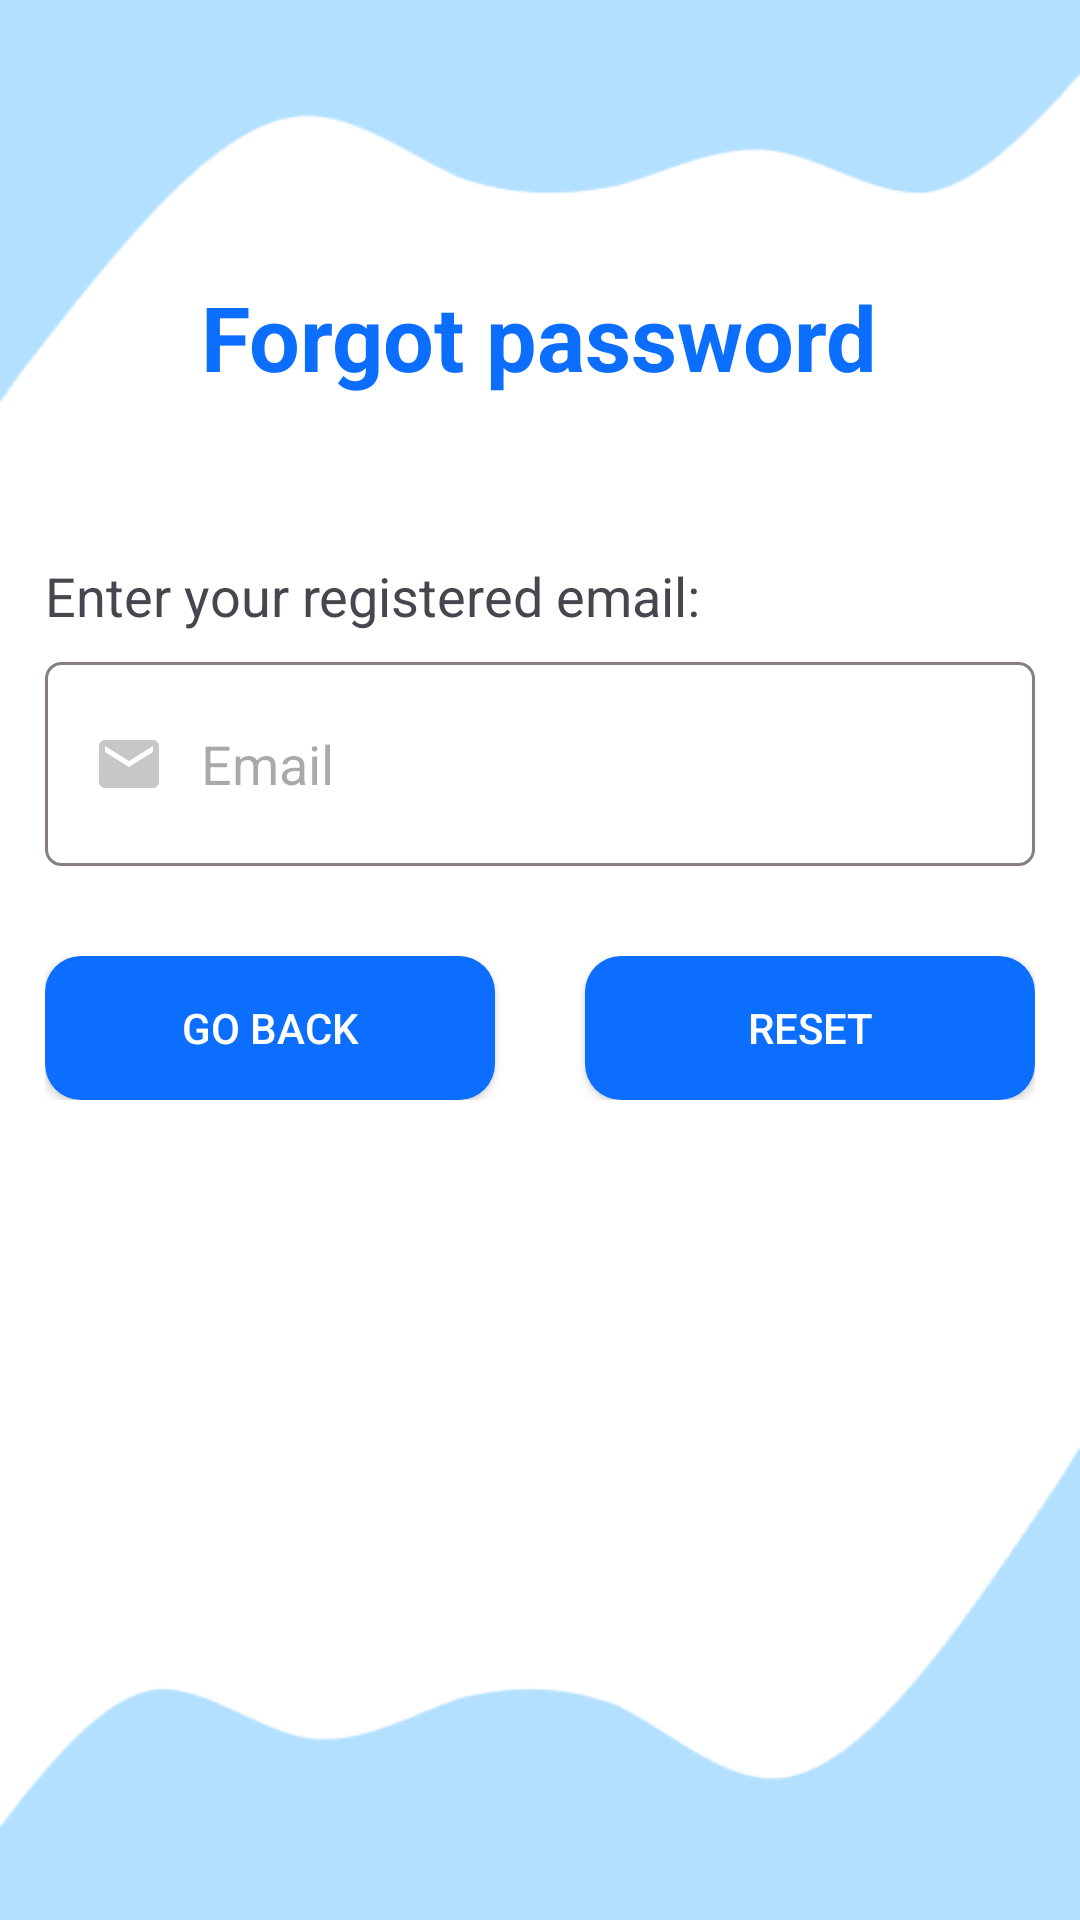

Write the Android layout XML for this screen, with the resource values it uses.
<!-- AndroidManifest.xml: application theme Theme.ActionBar -->
<!-- res/layout/activity_forgor_password.xml -->
<?xml version="1.0" encoding="utf-8"?>
<LinearLayout xmlns:android="http://schemas.android.com/apk/res/android"
    xmlns:app="http://schemas.android.com/apk/res-auto"
    xmlns:tools="http://schemas.android.com/tools"
    android:id="@+id/main"
    android:layout_width="match_parent"
    android:layout_height="match_parent"
    android:orientation="vertical"
    android:background="@drawable/bg_screen"
    tools:context=".activity.ForgotPasswordActivity">
    <LinearLayout
        android:layout_width="match_parent"
        android:layout_height="wrap_content"
        android:gravity="center"
        android:orientation="vertical"
        android:layout_marginTop="92dp"
        >

        <TextView
            android:layout_width="wrap_content"
            android:layout_height="wrap_content"
            android:text="@string/forgotPasswordLable"
            android:textColor="@color/primaryColor"
            android:textSize="30dp"
            android:textStyle="bold" />
    </LinearLayout>


    <LinearLayout
        android:layout_width="match_parent"
        android:layout_height="wrap_content"
        android:gravity="center"
        android:layout_marginTop="54dp"
        android:orientation="vertical"
        >

        <LinearLayout
            android:layout_width="330dp"
            android:layout_height="wrap_content"
            android:gravity="start"
            android:layout_marginBottom="10dp"
            >
            <TextView
                android:layout_width="wrap_content"
                android:layout_height="wrap_content"
                android:text="@string/forgot_password_placeholder"
                android:textSize="18sp"
                />
        </LinearLayout>


        <EditText
            android:id="@+id/emailId"
            android:layout_width="330dp"
            android:layout_height="68dp"
            android:hint="@string/email_placeholder"
            android:background="@drawable/border_input"
            android:drawablePadding="12dp"
            android:drawableStart="@drawable/baseline_email_24"
            android:padding="16dp"
            />
    </LinearLayout>

    <LinearLayout
        android:layout_width="match_parent"
        android:layout_height="wrap_content"
        android:gravity="center"
        android:layout_marginTop="30dp"
        >
        <LinearLayout
            android:layout_width="330dp"
            android:layout_height="wrap_content"
            android:orientation="horizontal"

            >

            <Button
                android:id="@+id/btnGoBackToLoginId"
                android:layout_width="150dp"
                android:layout_height="wrap_content"
                android:background="@drawable/round"
                android:text="@string/button_goback_toLogin"
                android:textColor="@color/white" />

            <View
                android:layout_width="wrap_content"
                android:layout_height="0dp"
                android:layout_weight="1"/>

            <Button
                android:id="@+id/btnResetId"
                android:layout_width="150dp"
                android:layout_height="wrap_content"
                android:background="@drawable/round"
                android:textColor="@color/white"
                android:text="@string/button_reset"/>
        </LinearLayout>


    </LinearLayout>

</LinearLayout>
<!-- resources referenced by this layout -->
<resources>
  <color name="primaryColor">#0B6EFE</color>
  <color name="white">#FFFFFFFF</color>
  <!-- drawable baseline_email_24 (drawable) -->
  <vector xmlns:android="http://schemas.android.com/apk/res/android" android:height="24dp" android:tint="#C7C7C7" android:viewportHeight="24" android:viewportWidth="24" android:width="24dp">
        
      <path android:fillColor="@android:color/white" android:pathData="M20,4L4,4c-1.1,0 -1.99,0.9 -1.99,2L2,18c0,1.1 0.9,2 2,2h16c1.1,0 2,-0.9 2,-2L22,6c0,-1.1 -0.9,-2 -2,-2zM20,8l-8,5 -8,-5L4,6l8,5 8,-5v2z"/>
      
  </vector>
  <!-- drawable bg_screen: png bitmap (drawable, 7260 bytes) -->
  <!-- drawable border_input (drawable) -->
  <?xml version="1.0" encoding="utf-8"?>
  <shape xmlns:android="http://schemas.android.com/apk/res/android"
      android:shape="rectangle" >
  
      
      <solid
          android:color="@color/white" >
      </solid>
  
      
      <stroke
          android:width="1dp"
          android:color="@color/borderColor" >
      </stroke>
  
      
      <corners
          android:radius="5dp"   >
      </corners>
  
  </shape>
  <!-- drawable round (drawable) -->
  <shape xmlns:android="http://schemas.android.com/apk/res/android">
      <solid android:color="@color/primaryColor"/> 
      <corners android:radius="12dp"/> 
  </shape>
  <string name="button_goback_toLogin">Go Back</string>
  <string name="button_reset">Reset</string>
  <string name="email_placeholder">Email</string>
  <string name="forgotPasswordLable">Forgot password</string>
  <string name="forgot_password_placeholder">Enter your registered email: </string>
  <style name="Theme.ActionBar" parent="Base.Theme.ActionBar" />
  <color name="borderColor">#887E7E</color>
  <style name="Base.Theme.ActionBar" parent="Theme.Material3.DayNight.NoActionBar">
          <item name="colorPrimary">@color/primaryColor</item>
  
          
          
          
      </style>
</resources>
